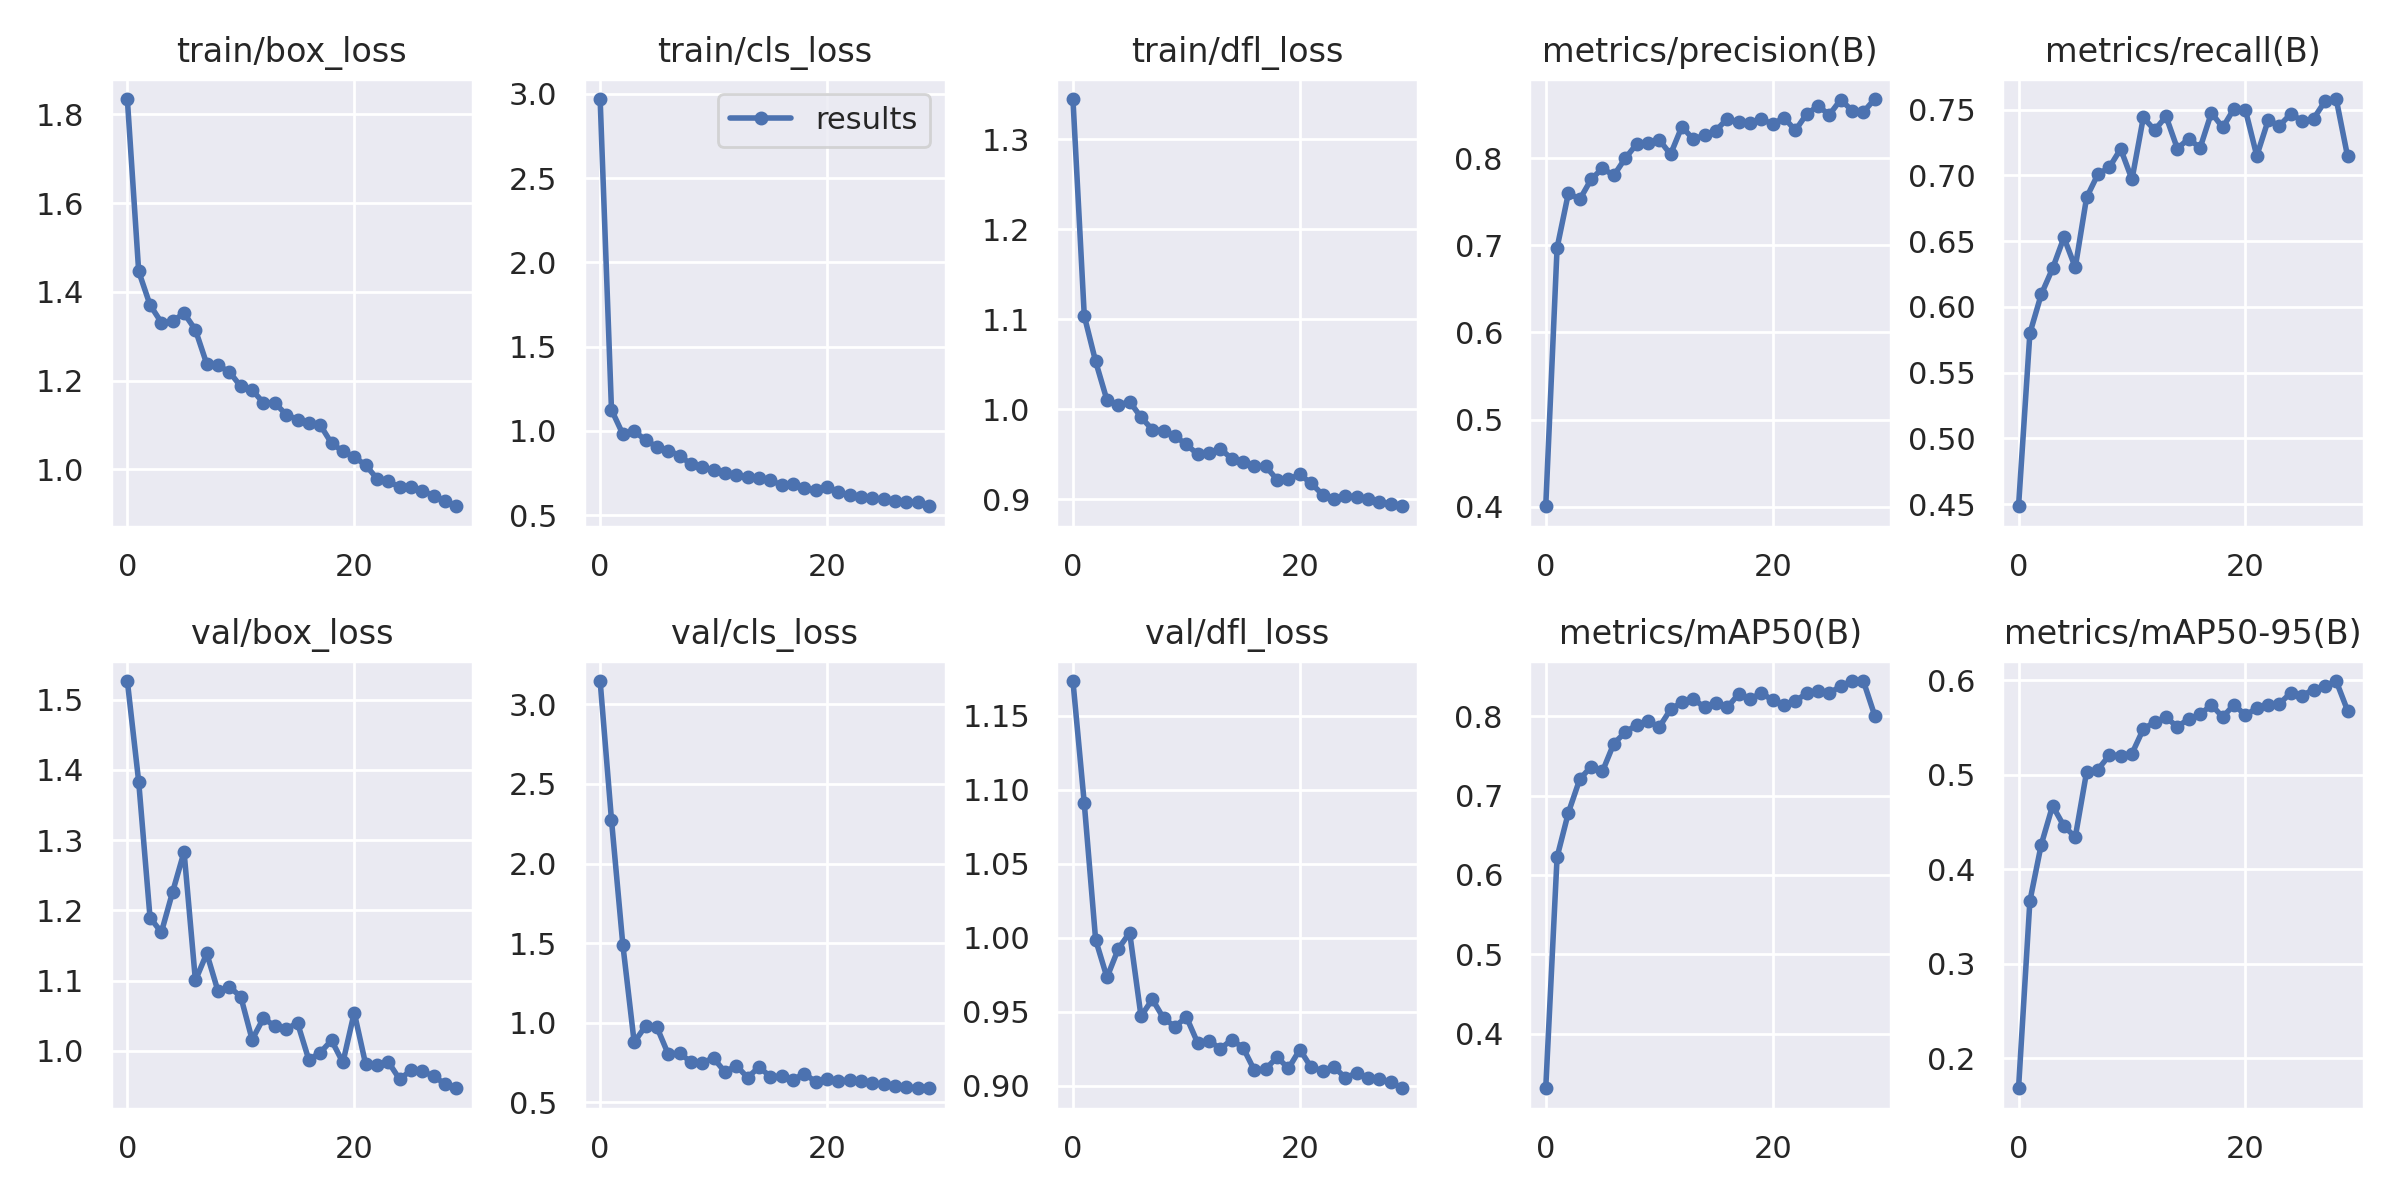

The file beside this chart, header and first rows:
epoch, train/box_loss, train/cls_loss, train/dfl_loss, metrics/precision(B), metrics/recall(B), metrics/mAP50(B), metrics/mAP50-95(B), val/box_loss, val/cls_loss, val/dfl_loss, lr/pg0, lr/pg1, lr/pg2
0, 1.835, 2.969, 1.345, 0.4006, 0.4483, 0.331, 0.1681, 1.527, 3.146, 1.173, 0.0802, 0.0022, 0.0022
1, 1.446, 1.125, 1.104, 0.697, 0.5799, 0.6225, 0.3662, 1.383, 2.273, 1.091, 0.05935, 0.004352, 0.004352
2, 1.371, 0.9803, 1.053, 0.7601, 0.6095, 0.6787, 0.4259, 1.19, 1.49, 0.9986, 0.03835, 0.006351, 0.006351
3, 1.331, 0.9967, 1.01, 0.7526, 0.6292, 0.7208, 0.467, 1.169, 0.8779, 0.9731, 0.0172, 0.008199, 0.008199
4, 1.334, 0.9461, 1.005, 0.7756, 0.6528, 0.7366, 0.4456, 1.227, 0.9795, 0.9925, 0.00868, 0.00868, 0.00868
5, 1.352, 0.9042, 1.009, 0.7883, 0.63, 0.7306, 0.4338, 1.283, 0.9731, 1.003, 0.00868, 0.00868, 0.00868
6, 1.314, 0.8829, 0.9914, 0.7801, 0.6832, 0.7656, 0.5029, 1.1, 0.8037, 0.9469, 0.00835, 0.00835, 0.00835
7, 1.237, 0.853, 0.9776, 0.7997, 0.701, 0.7798, 0.5054, 1.139, 0.8077, 0.9584, 0.00802, 0.00802, 0.00802
8, 1.234, 0.8021, 0.9765, 0.8159, 0.706, 0.7891, 0.5204, 1.084, 0.7559, 0.9454, 0.00769, 0.00769, 0.00769
9, 1.219, 0.7845, 0.9703, 0.8171, 0.7202, 0.7946, 0.5202, 1.091, 0.7508, 0.9399, 0.00736, 0.00736, 0.00736
10, 1.187, 0.7658, 0.9611, 0.8211, 0.697, 0.7863, 0.5222, 1.077, 0.778, 0.9464, 0.00703, 0.00703, 0.00703
11, 1.179, 0.7505, 0.9502, 0.8043, 0.7441, 0.8086, 0.5483, 1.016, 0.6917, 0.9288, 0.0067, 0.0067, 0.0067
12, 1.15, 0.7364, 0.9521, 0.8361, 0.7344, 0.8178, 0.5556, 1.046, 0.731, 0.9302, 0.00637, 0.00637, 0.00637
13, 1.15, 0.7229, 0.9563, 0.8217, 0.7449, 0.822, 0.5606, 1.035, 0.6565, 0.925, 0.00604, 0.00604, 0.00604
14, 1.123, 0.7201, 0.9451, 0.8263, 0.7204, 0.8113, 0.5506, 1.031, 0.7223, 0.931, 0.00571, 0.00571, 0.00571
15, 1.112, 0.7064, 0.9412, 0.8315, 0.728, 0.8171, 0.559, 1.04, 0.6628, 0.9256, 0.00538, 0.00538, 0.00538
16, 1.104, 0.6781, 0.9374, 0.8454, 0.7208, 0.8113, 0.5637, 0.9869, 0.6634, 0.9103, 0.00505, 0.00505, 0.00505
17, 1.1, 0.6835, 0.9368, 0.8412, 0.7476, 0.828, 0.5738, 0.9974, 0.6429, 0.9114, 0.00472, 0.00472, 0.00472
18, 1.058, 0.6626, 0.9218, 0.8398, 0.7365, 0.8212, 0.5609, 1.015, 0.681, 0.9192, 0.00439, 0.00439, 0.00439
19, 1.041, 0.6483, 0.9226, 0.8451, 0.7508, 0.8299, 0.5741, 0.9832, 0.6295, 0.9117, 0.00406, 0.00406, 0.00406
20, 1.028, 0.6684, 0.9278, 0.8388, 0.7497, 0.82, 0.5626, 1.054, 0.6465, 0.9244, 0.00373, 0.00373, 0.00373
21, 1.009, 0.6366, 0.918, 0.8465, 0.7149, 0.8142, 0.5706, 0.9811, 0.6331, 0.9123, 0.0034, 0.0034, 0.0034
22, 0.9789, 0.617, 0.9054, 0.8318, 0.7419, 0.8196, 0.5735, 0.9803, 0.6415, 0.9102, 0.00307, 0.00307, 0.00307
23, 0.9726, 0.6086, 0.9009, 0.8506, 0.7379, 0.8288, 0.5751, 0.9841, 0.6374, 0.9127, 0.00274, 0.00274, 0.00274
24, 0.9599, 0.599, 0.9036, 0.8597, 0.7468, 0.832, 0.5865, 0.9594, 0.6202, 0.9054, 0.00241, 0.00241, 0.00241
25, 0.959, 0.5925, 0.9033, 0.8498, 0.7416, 0.8291, 0.5837, 0.972, 0.6149, 0.9084, 0.00208, 0.00208, 0.00208
26, 0.9518, 0.5861, 0.9006, 0.867, 0.7431, 0.8383, 0.59, 0.9707, 0.6043, 0.9055, 0.00175, 0.00175, 0.00175
27, 0.9396, 0.5754, 0.8969, 0.8546, 0.7562, 0.8445, 0.5939, 0.9639, 0.5985, 0.9044, 0.00142, 0.00142, 0.00142
28, 0.9288, 0.5787, 0.8951, 0.8529, 0.7581, 0.8444, 0.599, 0.9526, 0.5902, 0.9027, 0.00109, 0.00109, 0.00109
29, 0.9164, 0.5522, 0.8925, 0.8678, 0.7146, 0.8008, 0.5678, 0.9466, 0.5893, 0.8982, 0.00076, 0.00076, 0.00076
